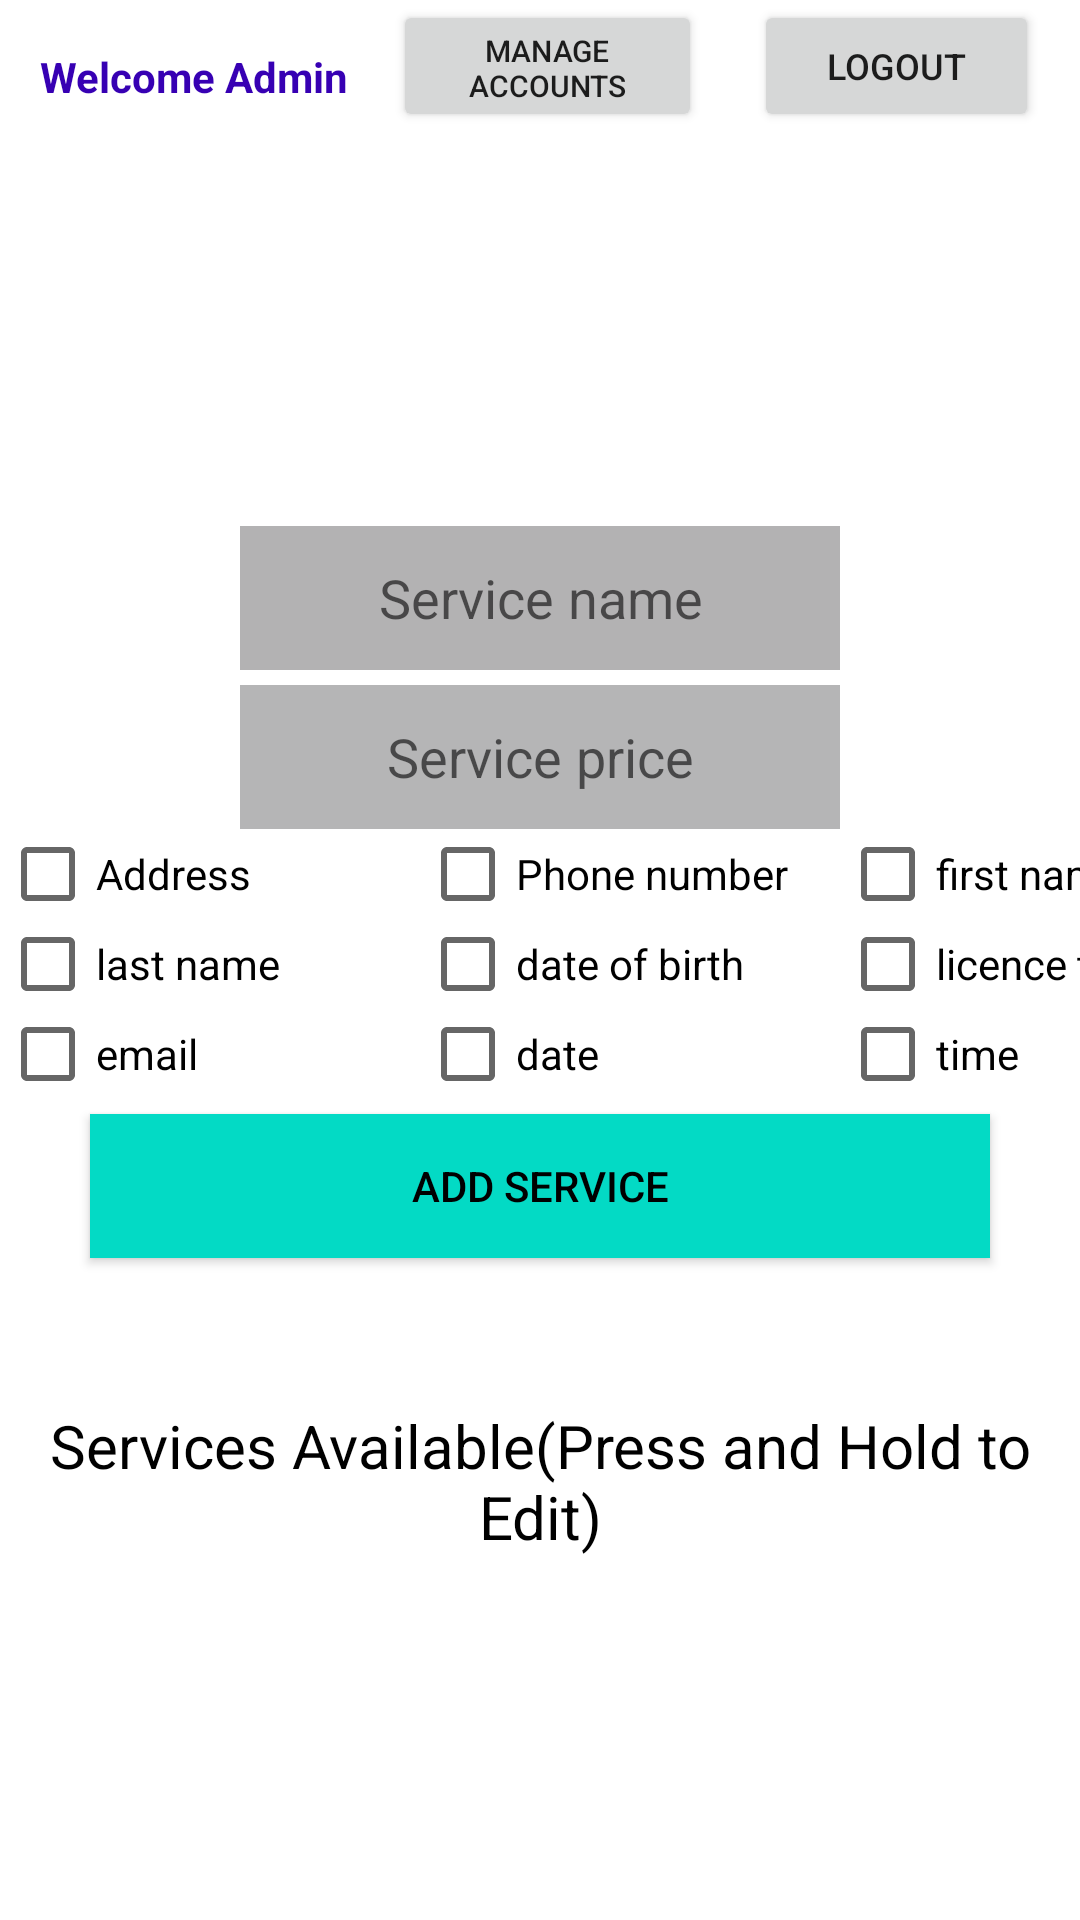

Produce the Android XML layout that renders to this screen, including the resource entries it uses.
<!-- AndroidManifest.xml: application theme Theme.ProjectSeg -->
<!-- res/layout/activity_admin.xml -->
<?xml version="1.0" encoding="utf-8"?>
<androidx.constraintlayout.widget.ConstraintLayout xmlns:android="http://schemas.android.com/apk/res/android"
    xmlns:app="http://schemas.android.com/apk/res-auto"
    xmlns:tools="http://schemas.android.com/tools"
    android:layout_width="match_parent"
    android:layout_height="match_parent"
    android:background="@color/white"
    tools:context=".AdminActivity">

    <Button
        android:id="@+id/manageAccounts"
        android:layout_width="103dp"
        android:layout_height="44dp"
        android:text="Manage accounts"
        android:textSize="10dp"
        app:layout_constraintEnd_toStartOf="@+id/logOutBtnAdmin"
        app:layout_constraintHorizontal_bias="0.883"
        app:layout_constraintStart_toStartOf="parent"
        app:layout_constraintTop_toTopOf="parent" />

    <TextView
        android:id="@+id/textView5"
        android:layout_width="wrap_content"
        android:layout_height="wrap_content"
        android:layout_marginTop="16dp"
        android:text="Welcome Admin"
        android:textColor="@color/purple_700"
        android:textStyle="bold"
        app:layout_constraintEnd_toEndOf="parent"
        app:layout_constraintHorizontal_bias="0.052"
        app:layout_constraintStart_toStartOf="parent"
        app:layout_constraintTop_toTopOf="parent" />

    <LinearLayout
        android:id="@+id/linearLayout"
        android:layout_width="match_parent"
        android:layout_marginTop="50dp"
        android:layout_marginBottom="10dp"
        android:layout_height="wrap_content"
        android:orientation="vertical"
        app:layout_constraintBottom_toBottomOf="parent"
        app:layout_constraintStart_toStartOf="parent"
        app:layout_constraintTop_toTopOf="parent">


        <Space
            android:layout_width="match_parent"
            android:layout_height="34dp" />

        <EditText
            android:id="@+id/editTextName"
            android:layout_width="200dp"
            android:layout_height="wrap_content"
            android:layout_gravity="center"
            android:background="@color/teal_700"
            android:backgroundTint="#B3B2B3"
            android:ems="10"
            android:gravity="center"
            android:hint="Service name"
            android:inputType="textPersonName"
            android:minHeight="48dp" />

        <Space
            android:layout_width="match_parent"
            android:layout_height="wrap_content" />


        <EditText
            android:id="@+id/editTextPrice"
            android:layout_width="200dp"
            android:layout_height="wrap_content"
            android:layout_gravity="center"
            android:layout_marginTop="5dp"
            android:background="#B5B5B6"
            android:ems="10"
            android:gravity="center"
            android:hint="Service price"
            android:inputType="textPersonName"
            android:minHeight="48dp" />


        <LinearLayout
            android:id="@+id/layoutCheckBox"
            android:layout_width="fill_parent"
            android:layout_height="fill_parent"
            android:orientation="vertical">

            <LinearLayout
                android:layout_width="match_parent"
                android:layout_height="match_parent"
                android:orientation="horizontal">

                <CheckBox
                    android:id="@+id/address"
                    android:layout_width="140dp"
                    android:layout_height="30dp"
                    android:checked="false"
                    android:text="Address" />

                <CheckBox
                    android:id="@+id/phone"
                    android:layout_width="140dp"
                    android:layout_height="30dp"
                    android:checked="false"
                    android:text="Phone number" />

                <CheckBox
                    android:id="@+id/firstName"
                    android:layout_width="140dp"
                    android:layout_height="30dp"
                    android:checked="false"
                    android:text="first name" />
            </LinearLayout>

            <LinearLayout
                android:layout_width="match_parent"
                android:layout_height="match_parent"
                android:orientation="horizontal">

                <CheckBox
                    android:id="@+id/lastName"
                    android:layout_width="140dp"
                    android:layout_height="30dp"
                    android:checked="false"
                    android:text="last name" />

                <CheckBox
                    android:id="@+id/birth"
                    android:layout_width="140dp"
                    android:layout_height="30dp"
                    android:checked="false"
                    android:text="date of birth" />

                <CheckBox
                    android:id="@+id/licence"
                    android:layout_width="140dp"
                    android:layout_height="30dp"
                    android:checked="false"
                    android:text="licence type" />
            </LinearLayout>

            <LinearLayout
                android:layout_width="match_parent"
                android:layout_height="match_parent"
                android:orientation="horizontal">

                <CheckBox
                    android:id="@+id/emailX"
                    android:layout_width="140dp"
                    android:layout_height="30dp"
                    android:checked="false"
                    android:text="email" />

                <CheckBox
                    android:id="@+id/date"
                    android:layout_width="140dp"
                    android:layout_height="30dp"
                    android:checked="false"
                    android:text="date" />

                <CheckBox
                    android:id="@+id/time"
                    android:layout_width="140dp"
                    android:layout_height="30dp"
                    android:checked="false"
                    android:text="time" />
            </LinearLayout>
        </LinearLayout>

        <Space
            android:layout_width="match_parent"
            android:layout_height="wrap_content" />

        <Button
            android:id="@+id/addButton"
            android:layout_width="300dp"
            android:layout_height="wrap_content"
            android:layout_gravity="center"
            android:layout_marginTop="5dp"
            android:background="@color/teal_200"
            android:gravity="center"
            android:text="Add service"
            android:textColor="@android:color/black" />

        <Space
            android:layout_width="match_parent"
            android:layout_height="49dp" />

        <TextView
            android:id="@+id/textView"
            android:layout_width="match_parent"
            android:layout_height="wrap_content"
            android:layout_gravity="center"
            android:gravity="center"
            android:text="Services Available(Press and Hold to Edit)"
            android:textColor="@color/black"
            android:textFontWeight="@integer/material_motion_duration_long_1"
            android:textSize="20dp" />

        <ListView
            android:id="@+id/listViewServices"
            android:layout_marginBottom="20dp"
            android:layout_width="match_parent"
            android:layout_height="wrap_content"
            android:layout_gravity="center" />
    </LinearLayout>

    <Button
        android:id="@+id/logOutBtnAdmin"
        android:layout_width="95dp"
        android:layout_height="44dp"
        android:text="Logout"
        android:textSize="12dp"
        app:layout_constraintEnd_toEndOf="parent"
        app:layout_constraintHorizontal_bias="0.949"
        app:layout_constraintStart_toStartOf="parent"
        app:layout_constraintTop_toTopOf="parent" />
</androidx.constraintlayout.widget.ConstraintLayout>
<!-- resources referenced by this layout -->
<resources>
  <style name="Theme.ProjectSeg" parent="Theme.MaterialComponents.DayNight.DarkActionBar">
          
          <item name="colorPrimary">@color/purple_500</item>
          <item name="colorPrimaryVariant">@color/purple_700</item>
          <item name="colorOnPrimary">@color/white</item>
          
          <item name="colorSecondary">@color/teal_200</item>
          <item name="colorSecondaryVariant">@color/teal_700</item>
          <item name="colorOnSecondary">@color/black</item>
          
          <item name="android:statusBarColor" tools:targetApi="l">?attr/colorPrimaryVariant</item>
          
      </style>
  <!-- not gathered from this repository: default colours our renderer supplied (Android Studio template values) -->
  <color name="purple_500">#FF6200EE</color>
  <color name="purple_700">#FF3700B3</color>
  <color name="teal_200">#FF03DAC5</color>
  <color name="teal_700">#FF018786</color>
  <color name="black">#FF000000</color>
  <color name="white">#FFFFFFFF</color>
</resources>
